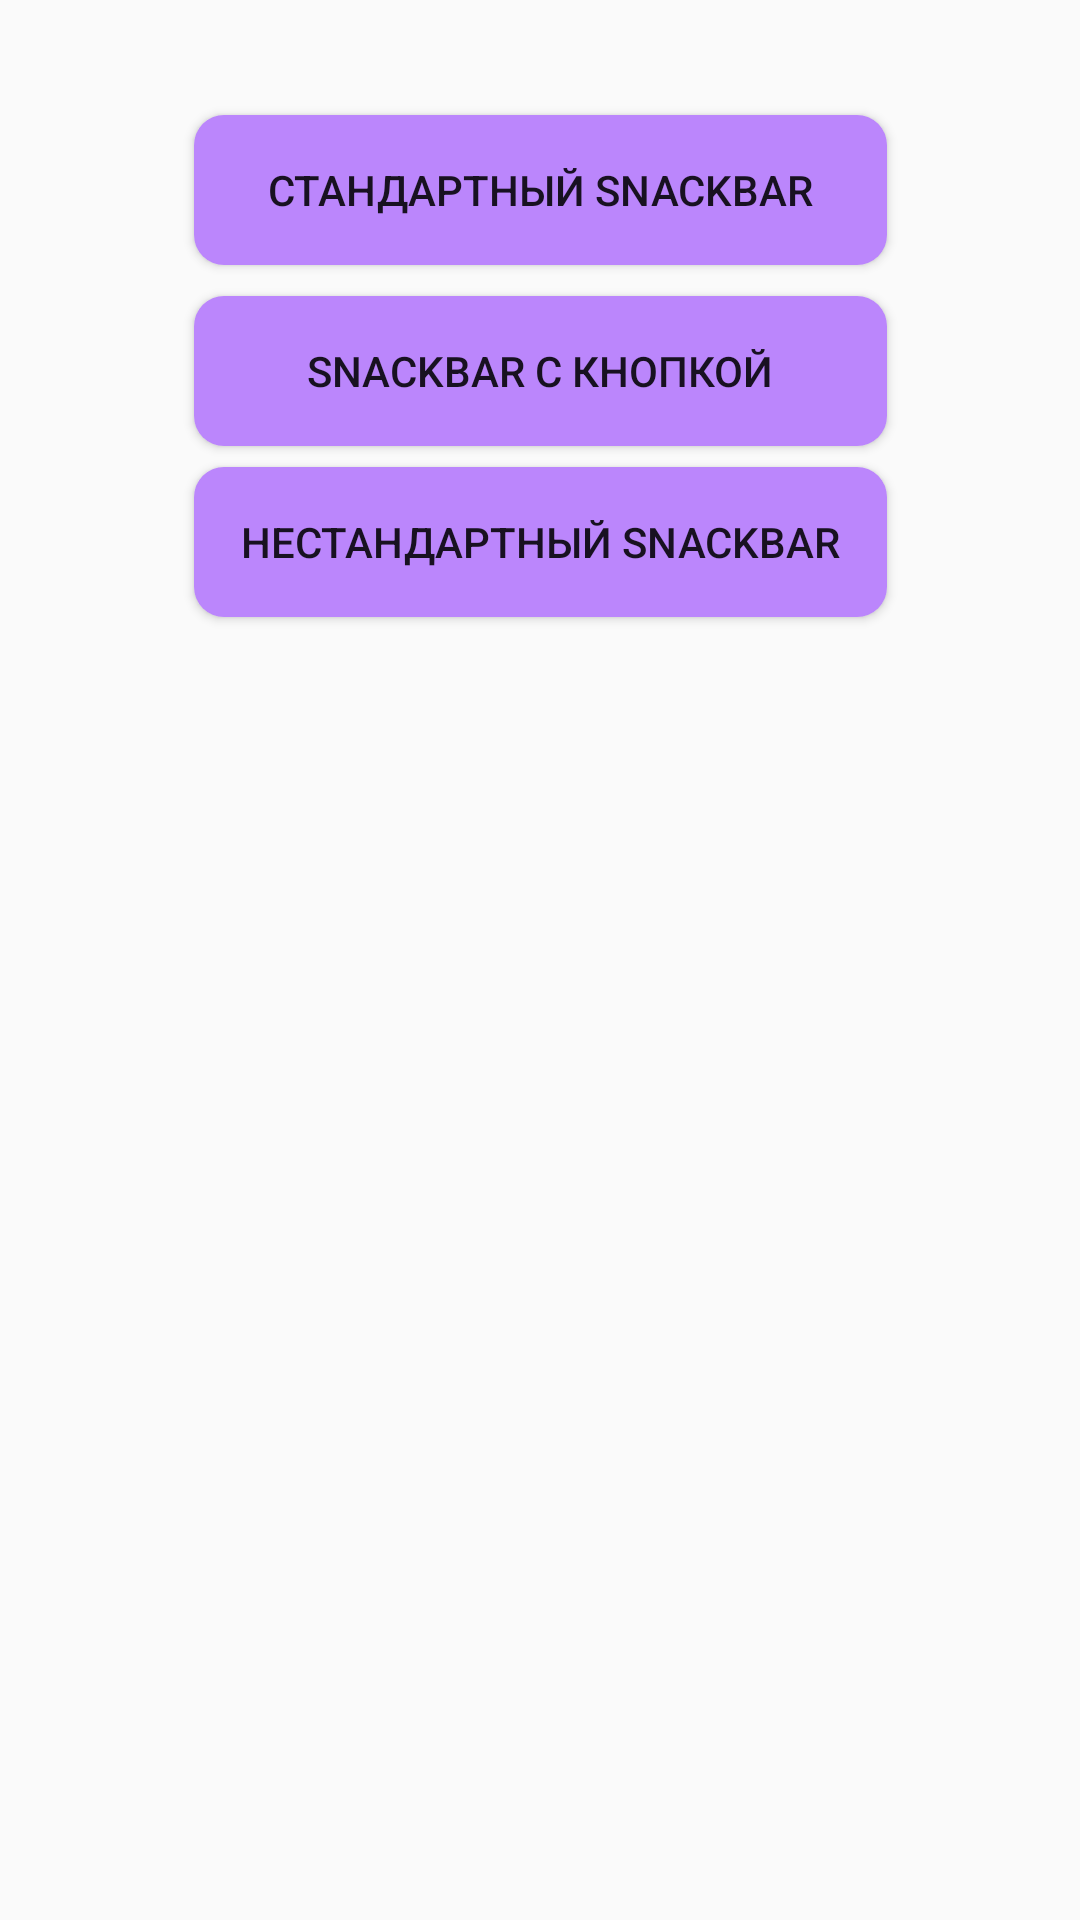

Produce the Android XML layout that renders to this screen, including the resource entries it uses.
<!-- AndroidManifest.xml: application theme Theme.Sbar_2 -->
<!-- res/layout/content_main.xml -->
<?xml version="1.0" encoding="utf-8"?>
<android.support.constraint.ConstraintLayout xmlns:android="http://schemas.android.com/apk/res/android"
    xmlns:app="http://schemas.android.com/apk/res-auto"
    xmlns:tools="http://schemas.android.com/tools"
    android:layout_width="match_parent"
    android:layout_height="match_parent"
    app:layout_behavior="@string/appbar_scrolling_view_behavior"
    android:id="@+id/content_main_layout"
    tools:showIn="@layout/activity_main">

    <Button
        android:id="@+id/button_default"
        android:layout_width="231dp"
        android:layout_height="50dp"
        android:layout_alignParentTop="true"
        android:background="@drawable/button1"
        android:layout_centerHorizontal="true"
        android:text="@string/default_snackbar_txt"
        app:layout_constraintBottom_toBottomOf="parent"
        app:layout_constraintEnd_toEndOf="parent"
        app:layout_constraintStart_toStartOf="parent"
        app:layout_constraintTop_toTopOf="parent"
        app:layout_constraintVertical_bias="0.065" />

    <Button
        android:id="@+id/button_call_action"
        android:layout_width="231dp"
        android:layout_height="50dp"
        android:background="@drawable/button1"
        android:layout_below="@+id/button_default"
        android:layout_centerHorizontal="true"
        android:text="@string/call_action_snackbar_txt"
        app:layout_constraintBottom_toBottomOf="parent"
        app:layout_constraintEnd_toEndOf="parent"
        app:layout_constraintStart_toStartOf="parent"
        app:layout_constraintTop_toTopOf="parent"
        app:layout_constraintVertical_bias="0.167" />

    <Button
        android:id="@+id/button_custom"
        android:layout_width="231dp"
        android:layout_height="50dp"
        android:background="@drawable/button1"
        android:layout_below="@+id/button_call_action"
        android:layout_centerHorizontal="true"
        android:text="@string/custom_snackbar_txt"
        app:layout_constraintBottom_toBottomOf="parent"
        app:layout_constraintEnd_toEndOf="parent"
        app:layout_constraintStart_toStartOf="parent"
        app:layout_constraintTop_toTopOf="parent"
        app:layout_constraintVertical_bias="0.264" />

</android.support.constraint.ConstraintLayout>
<!-- res/layout/activity_main.xml (included above) -->
<?xml version="1.0" encoding="utf-8"?>
<android.support.design.widget.CoordinatorLayout xmlns:android="http://schemas.android.com/apk/res/android"
    xmlns:app="http://schemas.android.com/apk/res-auto"
    xmlns:tools="http://schemas.android.com/tools"
    android:layout_width="match_parent"
    android:layout_height="match_parent"
    tools:context=".MainActivity">

    <android.support.design.widget.AppBarLayout
        android:layout_width="match_parent"
        android:layout_height="wrap_content"
        android:theme="@style/Theme.Sbar_2.AppBarOverlay">

        <android.support.v7.widget.Toolbar
            android:id="@+id/toolbar"
            android:layout_width="match_parent"
            android:layout_height="?attr/actionBarSize"
            android:background="?attr/colorPrimary"
            app:popupTheme="@style/Theme.Sbar_2.PopupOverlay" />

    </android.support.design.widget.AppBarLayout>

    <include layout="@layout/content_main" />

    <android.support.design.widget.FloatingActionButton
        android:id="@+id/fab"
        android:layout_width="wrap_content"
        android:layout_height="wrap_content"
        android:layout_gravity="bottom|end"
        android:layout_marginEnd="@dimen/fab_margin"
        android:layout_marginBottom="16dp"
        app:srcCompat="@android:drawable/ic_dialog_email" />

</android.support.design.widget.CoordinatorLayout>
<!-- resources referenced by this layout -->
<resources>
  <!-- drawable button1 (drawable) -->
  <?xml version="1.0" encoding="utf-8"?>
  <shape xmlns:android="http://schemas.android.com/apk/res/android">
      <corners android:radius="10dp"></corners>
      <solid android:color="@color/purple_200"></solid>
  </shape>
  <string name="call_action_snackbar_txt">SnackBar с кнопкой</string>
  <string name="custom_snackbar_txt">Нестандартный SnackBar</string>
  <string name="default_snackbar_txt">Стандартный SnackBar</string>
  <style name="Theme.Sbar_2.AppBarOverlay" parent="ThemeOverlay.AppCompat.Dark.ActionBar" />
  <style name="Theme.Sbar_2.PopupOverlay" parent="ThemeOverlay.AppCompat.Light" />
  <style name="Theme.Sbar_2" parent="Theme.AppCompat.Light.DarkActionBar">
          
          <item name="colorPrimary">@color/purple_500</item>
          <item name="colorPrimaryDark">@color/purple_700</item>
          <item name="colorAccent">@color/teal_200</item>
          
      </style>
  <!-- not gathered from this repository: default colours our renderer supplied (Android Studio template values) -->
  <color name="purple_200">#FFBB86FC</color>
  <color name="purple_500">#FF6200EE</color>
  <color name="purple_700">#FF3700B3</color>
  <color name="teal_200">#FF03DAC5</color>
</resources>
